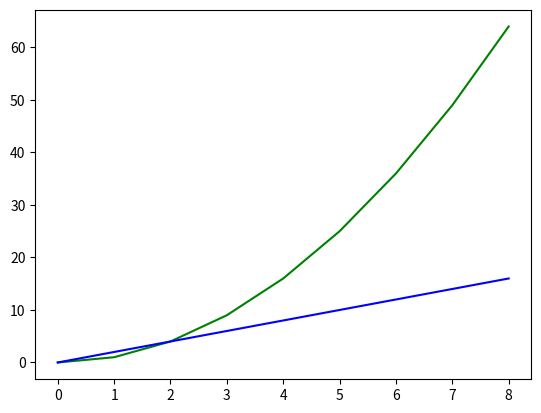

This figure's Python source: (Note: this script raises an exception after producing the figure.)
# -*- coding: utf-8 -*-
"""
Created on Tue Nov 15 16:54:20 2022

@author: Adeel
"""

import matplotlib.pyplot as plt
import numpy as np
def f(q):
    return q**2
df=np.array([])
N=10
x=np.linspace(0,N,N+1)
y=3*x**2
h=x[1]-x[0]
df=(f(y[1:N])-f(y[0:N-1]))/h
#Dn=(f(x+h)-f(x))/h
plt.plot(x[0:9],f(x[0:9]),'-g')
plt.plot(x[0:9],2*x[0:9],'-b')
plt.plot(x,df,'-r')
plt.ylabel('seq term')
print(df)
